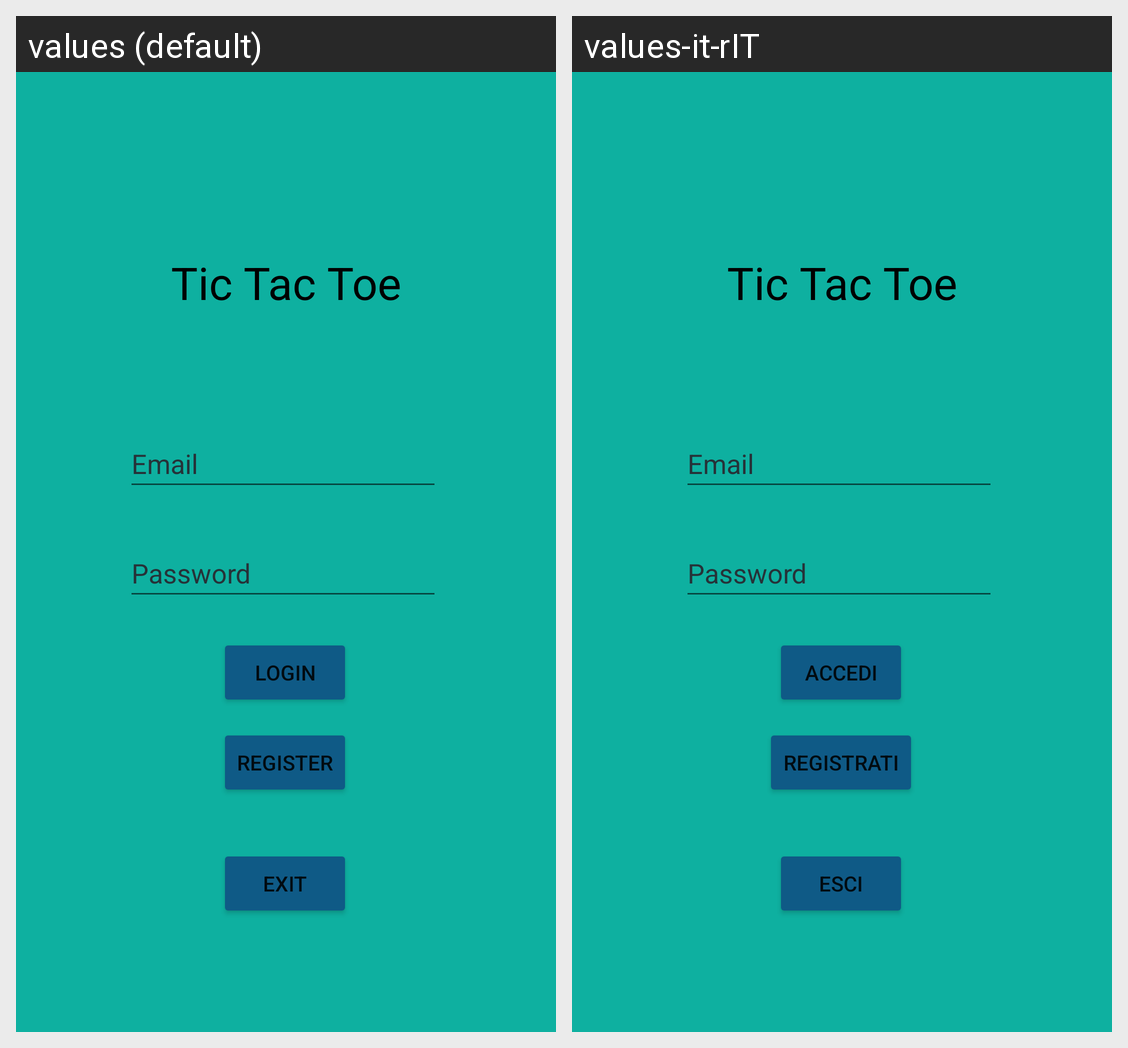

This grid shows one Android layout under two languages. Give, for every string resource on the screen, its name, the default text and each shown locale's text.
Android screen res/layout/activity_login.xml rendered under 2 locales, left to right: values (default), values-it-rIT. Device: Nexus 5 (rendered at 1080×1920; each locale shown at half size, 540×960, under a caption strip naming it); theme Theme.Prova3.
Strings drawn on this screen, with the default value and each locale's value (text and hints the layout hard-codes, and strings that could not be matched under every locale, appear in the picture but are not listed):

title
  values: Tic Tac Toe
  values-it-rIT: Tic Tac Toe  [not translated; the default value is used]

email
  values: Email
  values-it-rIT: Email  [not translated; the default value is used]

password
  values: Password
  values-it-rIT: Password  [not translated; the default value is used]

login
  values: Login
  values-it-rIT: Accedi

register
  values: Register
  values-it-rIT: Registrati

exit
  values: Exit
  values-it-rIT: Esci
